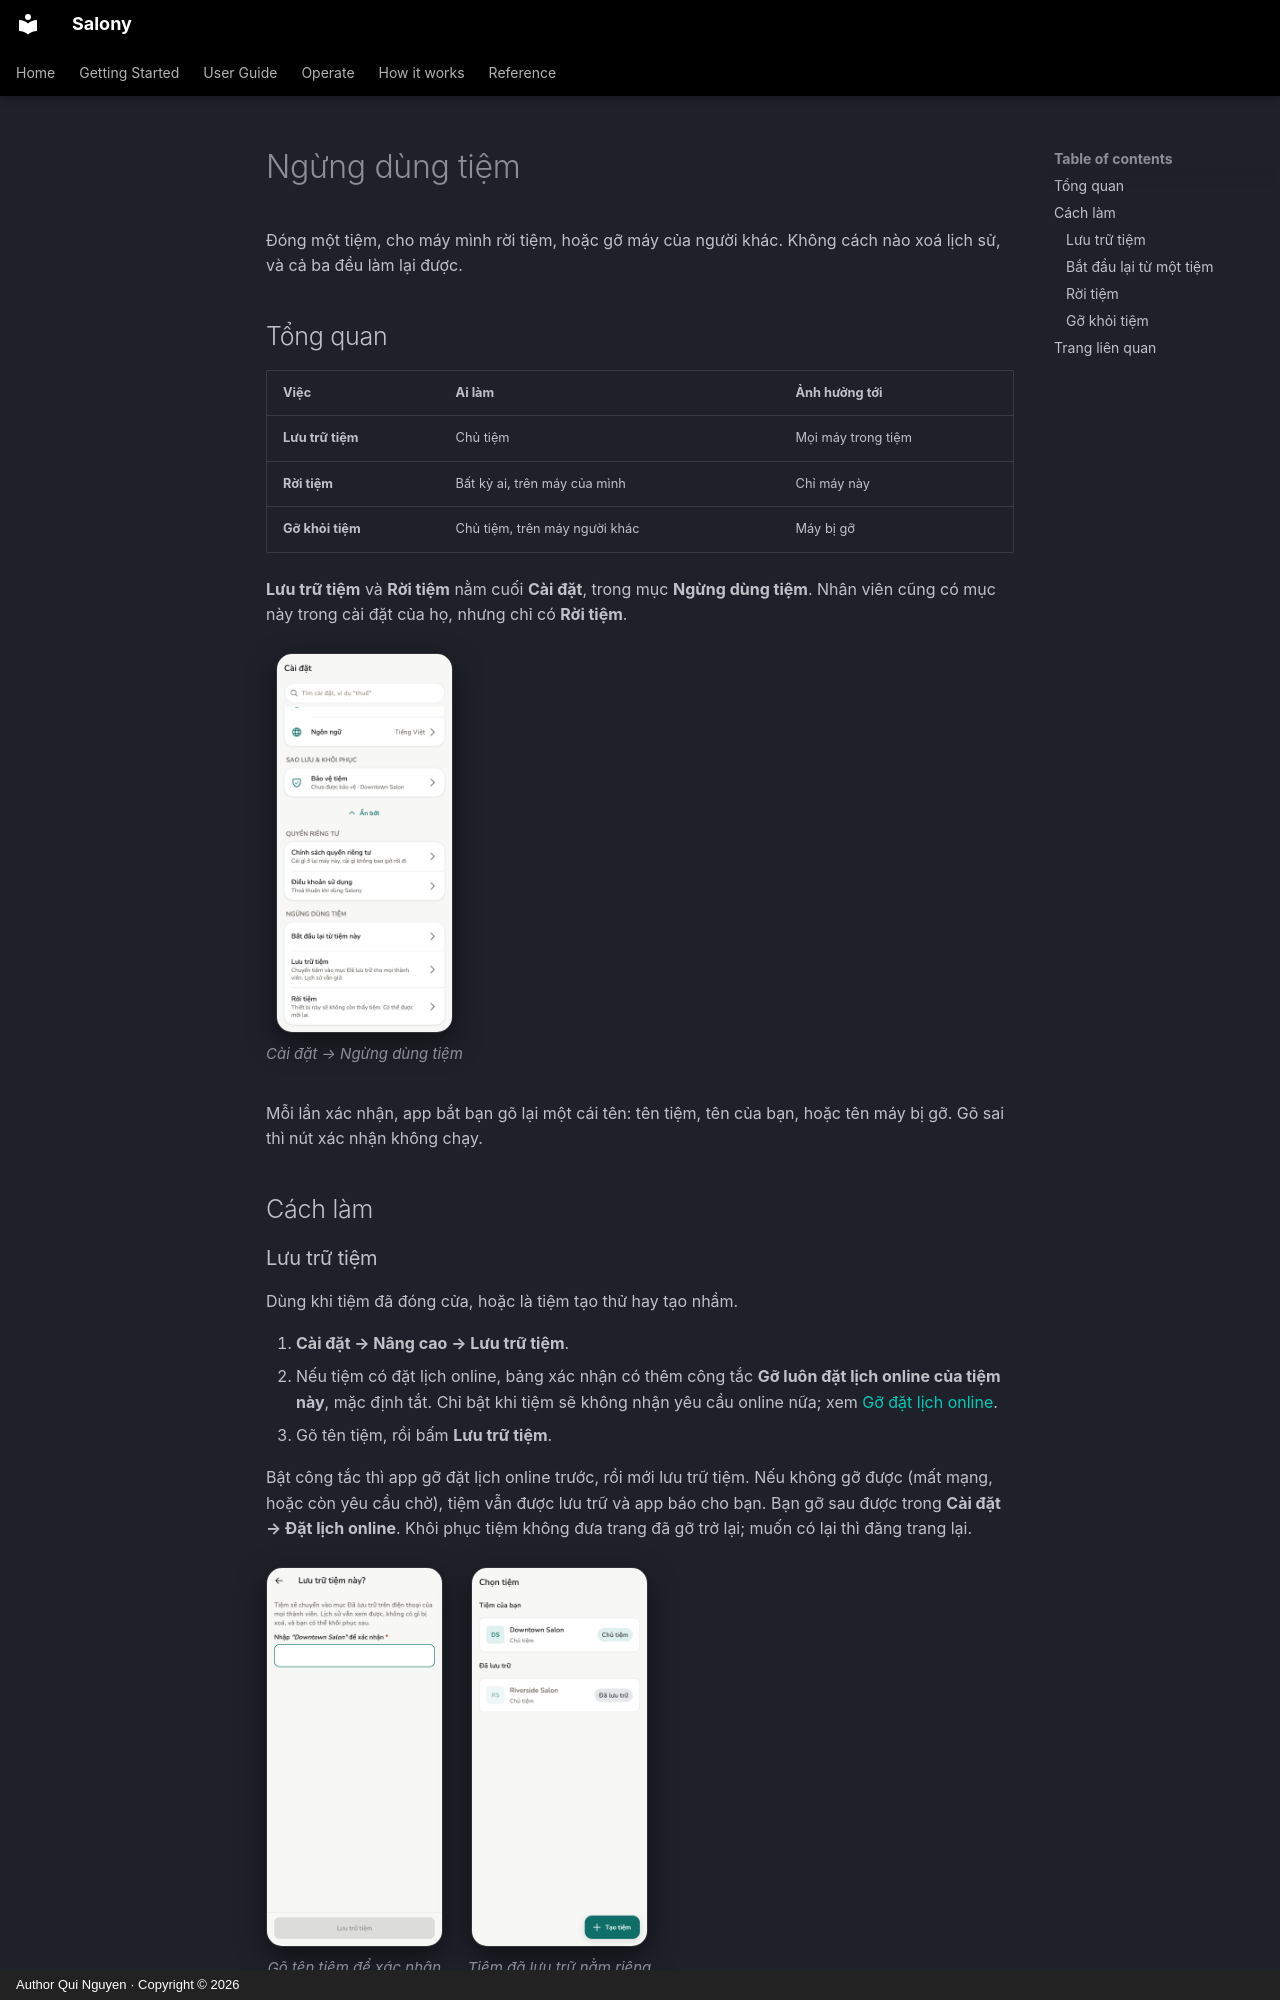

repository: quinguyen1502/salony · page: admin/stop-using.vi/index.html · generator: mkdocs · copyright: Author Qui Nguyen · Copyright © 2026

# Ngừng dùng tiệm

Đóng một tiệm, cho máy mình rời tiệm, hoặc gỡ máy của người khác. Không cách
nào xoá lịch sử, và cả ba đều làm lại được.

## Tổng quan

| Việc | Ai làm | Ảnh hưởng tới |
| --- | --- | --- |
| **Lưu trữ tiệm** | Chủ tiệm | Mọi máy trong tiệm |
| **Rời tiệm** | Bất kỳ ai, trên máy của mình | Chỉ máy này |
| **Gỡ khỏi tiệm** | Chủ tiệm, trên máy người khác | Máy bị gỡ |

**Lưu trữ tiệm** và **Rời tiệm** nằm cuối **Cài đặt**, trong mục **Ngừng
dùng tiệm**. Nhân viên cũng có mục này trong cài đặt của họ, nhưng chỉ có
**Rời tiệm**.

<div class="shot-row" markdown>

<figure class="shot-phone" markdown>
![Mục Ngừng dùng tiệm trong Cài đặt](../images/vi/light/settings-stop-using.png){ loading=lazy }
<figcaption>Cài đặt → Ngừng dùng tiệm</figcaption>
</figure>

</div>

Mỗi lần xác nhận, app bắt bạn gõ lại một cái tên: tên tiệm, tên của bạn, hoặc
tên máy bị gỡ. Gõ sai thì nút xác nhận không chạy.

## Cách làm
